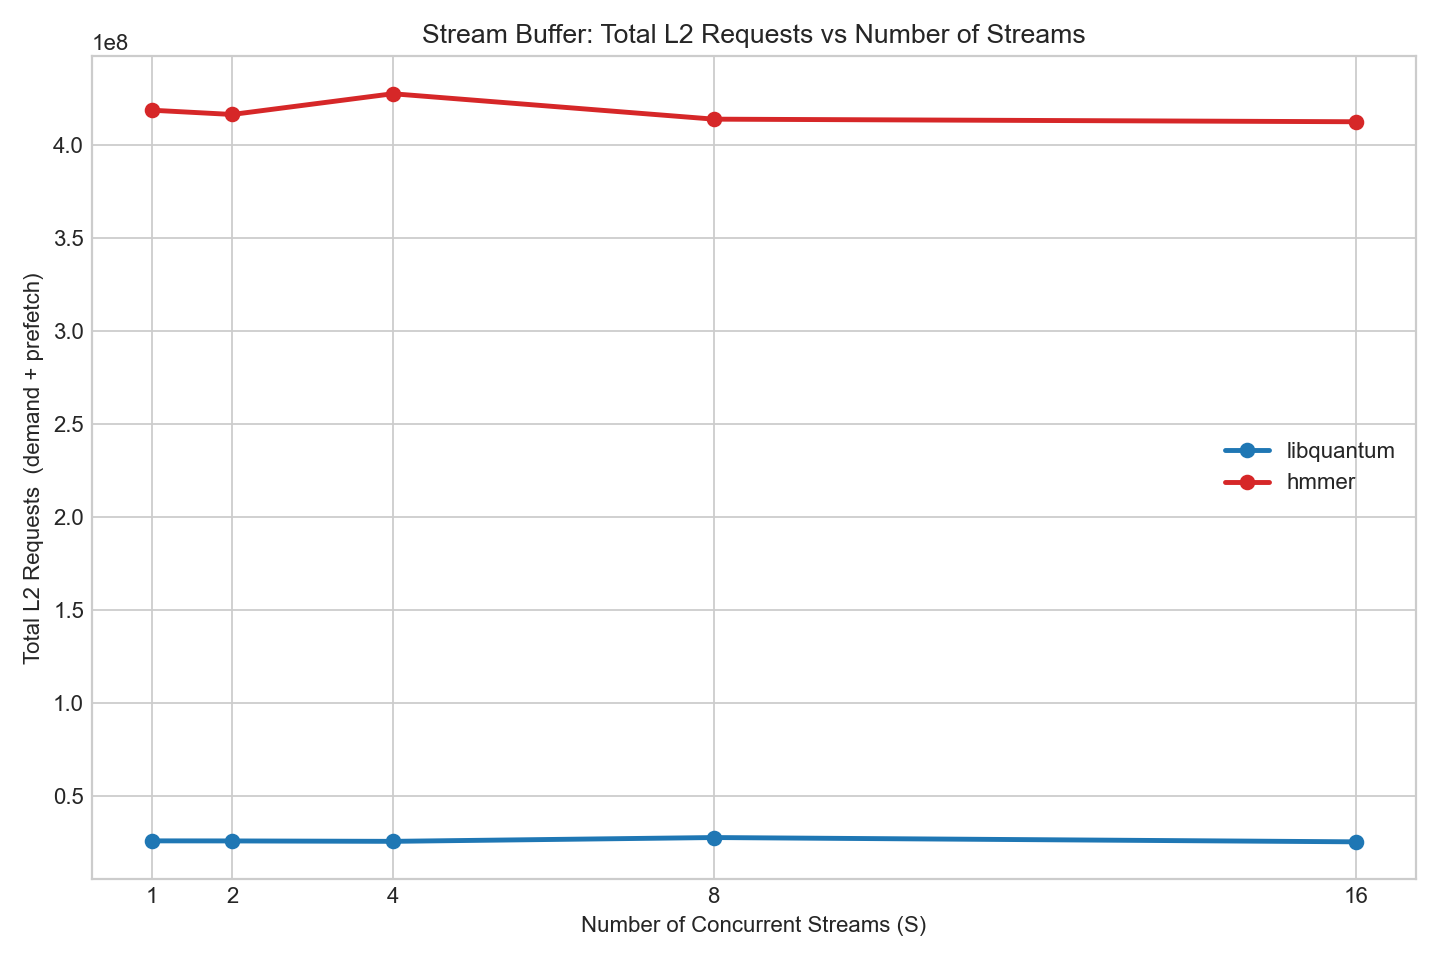

Data behind this chart, as committed beside it:
streams, libquantum, hmmer
1, 25768594, 418468717
2, 25726257, 416176985
4, 25505148, 427323553
8, 27553184, 413660302
16, 25244079, 412268594
